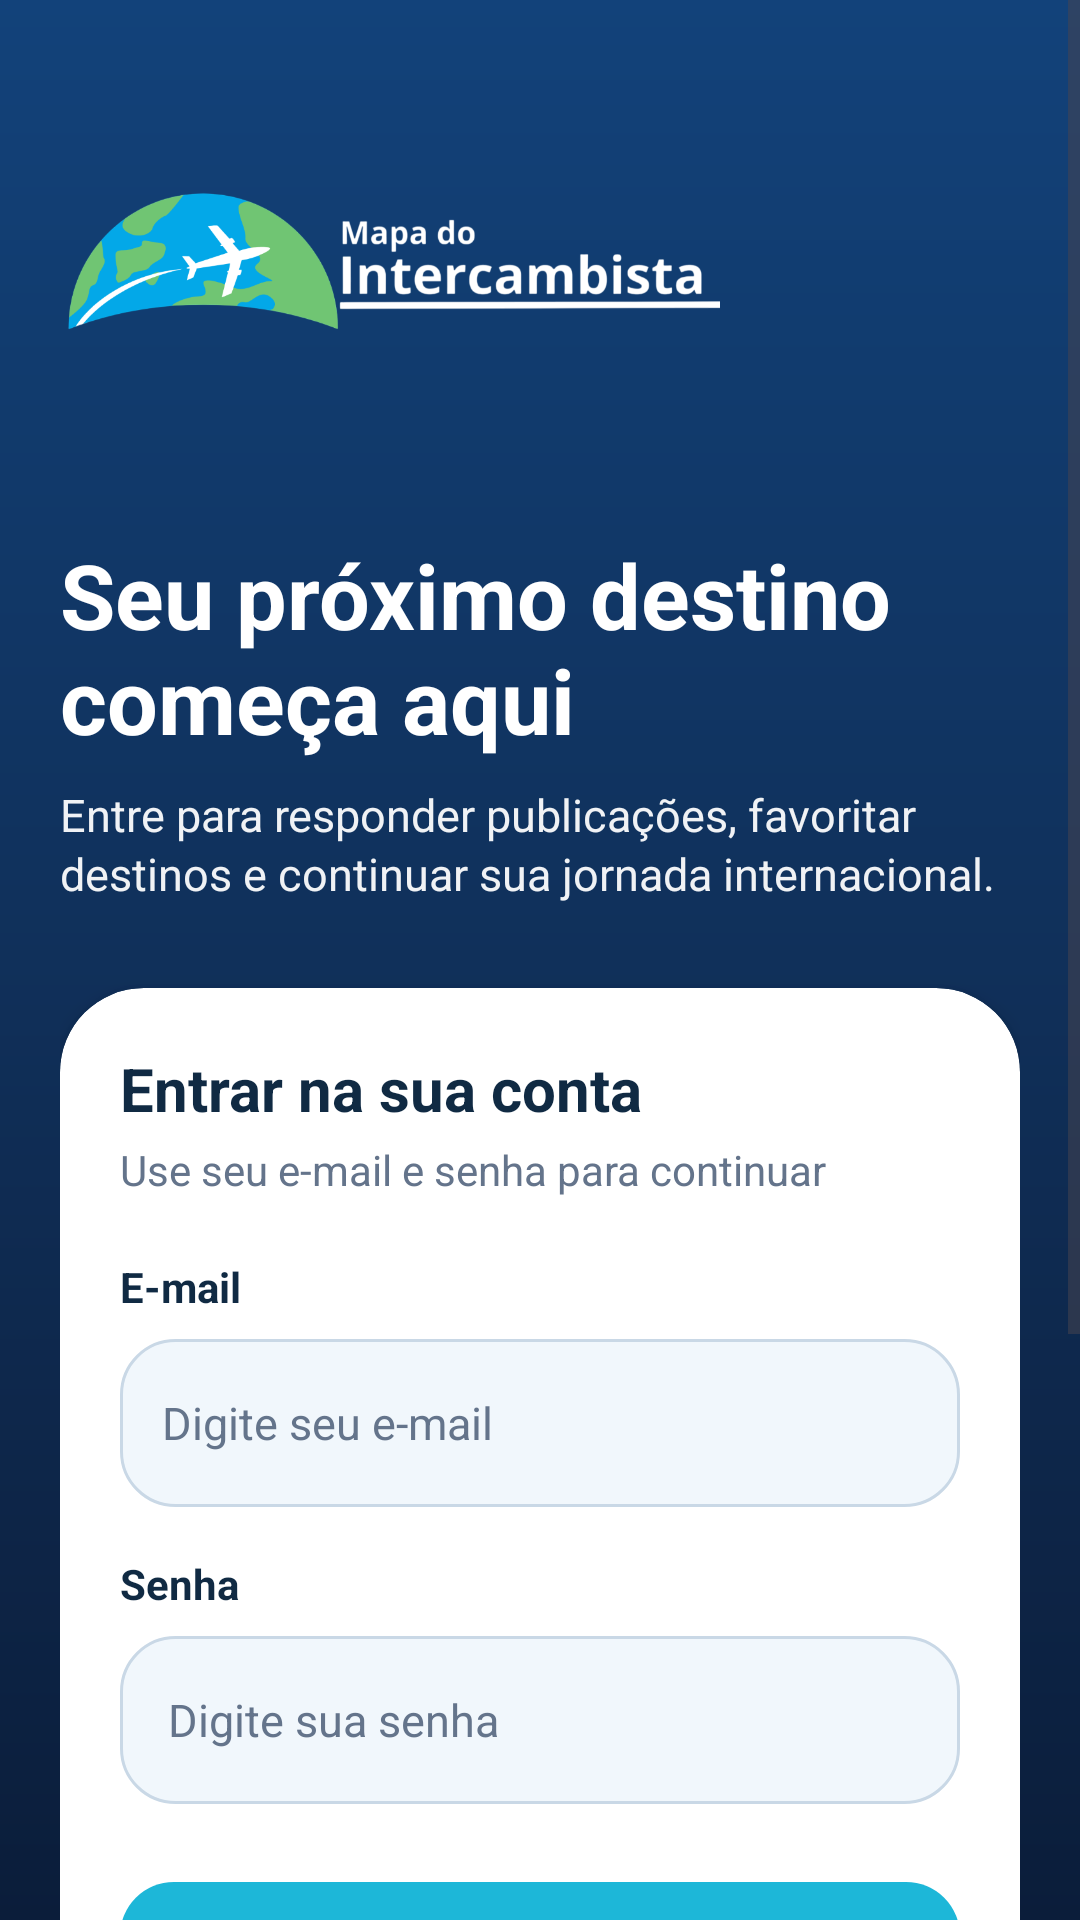

The Android layout XML behind this screen, and the referenced resources:
<!-- AndroidManifest.xml: application theme Theme.MapaDoIntercambista -->
<!-- res/layout/activity_login.xml -->
<?xml version="1.0" encoding="utf-8"?>
<ScrollView
    xmlns:android="http://schemas.android.com/apk/res/android"
    xmlns:app="http://schemas.android.com/apk/res-auto"
    android:layout_width="match_parent"
    android:layout_height="match_parent"
    android:background="@drawable/bg_topbar_gradient"
    android:fillViewport="true"
    android:id="@+id/scrollLogin">

    <LinearLayout
        android:layout_width="match_parent"
        android:layout_height="wrap_content"
        android:orientation="vertical"
        android:paddingStart="20dp"
        android:paddingTop="20dp"
        android:paddingEnd="20dp"
        android:paddingBottom="28dp">

        <ImageView
            android:id="@+id/botaoVoltar"
            android:layout_width="24dp"
            android:layout_height="24dp"
            android:src="@drawable/ic_arrow_left"
            app:tint="@color/text_on_primary" />

        <LinearLayout
            android:layout_width="match_parent"
            android:layout_height="wrap_content"
            android:layout_marginTop="20dp"
            android:layout_marginBottom="28dp"
            android:orientation="vertical">

            <ImageView
                android:layout_width="220dp"
                android:layout_height="96dp"
                android:adjustViewBounds="true"
                android:scaleType="fitStart"
                android:src="@drawable/logo" />

            <TextView
                android:layout_width="match_parent"
                android:layout_height="wrap_content"
                android:layout_marginTop="18dp"
                android:text="Seu próximo destino começa aqui"
                android:textColor="@color/text_on_primary"
                android:textSize="30sp"
                android:textStyle="bold" />

            <TextView
                android:layout_width="match_parent"
                android:layout_height="wrap_content"
                android:layout_marginTop="8dp"
                android:alpha="0.94"
                android:lineSpacingExtra="2dp"
                android:text="Entre para responder publicações, favoritar destinos e continuar sua jornada internacional."
                android:textColor="@color/text_on_primary"
                android:textSize="15sp" />
        </LinearLayout>

        <androidx.cardview.widget.CardView
            android:layout_width="match_parent"
            android:layout_height="wrap_content"
            app:cardBackgroundColor="@color/card_background"
            app:cardCornerRadius="28dp"
            app:cardElevation="4dp">

            <LinearLayout
                android:layout_width="match_parent"
                android:layout_height="wrap_content"
                android:orientation="vertical"
                android:padding="20dp">

                <TextView
                    android:layout_width="match_parent"
                    android:layout_height="wrap_content"
                    android:text="Entrar na sua conta"
                    android:textColor="@color/text_primary"
                    android:textSize="20sp"
                    android:textStyle="bold" />

                <TextView
                    android:layout_width="match_parent"
                    android:layout_height="wrap_content"
                    android:layout_marginTop="4dp"
                    android:text="Use seu e-mail e senha para continuar"
                    android:textColor="@color/text_secondary"
                    android:textSize="14sp" />

                <TextView
                    android:layout_width="match_parent"
                    android:layout_height="wrap_content"
                    android:layout_marginTop="20dp"
                    android:text="E-mail"
                    android:textColor="@color/text_primary"
                    android:textStyle="bold" />

                <EditText
                    android:id="@+id/inputEmail"
                    android:layout_width="match_parent"
                    android:layout_height="56dp"
                    android:layout_marginTop="8dp"
                    android:background="@drawable/bg_input"
                    android:hint="Digite seu e-mail"
                    android:importantForAutofill="yes"
                    android:inputType="textEmailAddress"
                    android:paddingStart="14dp"
                    android:paddingEnd="14dp"
                    android:textColor="@color/text_primary"
                    android:textColorHint="@color/text_secondary"
                    android:textSize="15sp"
                    android:imeOptions="actionNext"/>

                <TextView
                    android:layout_width="match_parent"
                    android:layout_height="wrap_content"
                    android:layout_marginTop="16dp"
                    android:text="Senha"
                    android:textColor="@color/text_primary"
                    android:textStyle="bold" />

                <LinearLayout
                    android:layout_width="match_parent"
                    android:layout_height="56dp"
                    android:layout_marginTop="8dp"
                    android:background="@drawable/bg_input"
                    android:gravity="center_vertical"
                    android:orientation="horizontal"
                    android:paddingEnd="14dp">

                    <EditText
                        android:id="@+id/inputSenha"
                        android:layout_width="0dp"
                        android:layout_height="match_parent"
                        android:layout_weight="1"
                        android:autofillHints="password"
                        android:background="@null"
                        android:hint="Digite sua senha"
                        android:importantForAutofill="yes"
                        android:inputType="textPassword"
                        android:imeOptions="actionDone"
                        android:maxLines="1"
                        android:paddingStart="14dp"
                        android:paddingEnd="12dp"
                        android:textColor="@color/text_primary"
                        android:textColorHint="@color/text_secondary"
                        android:textSize="15sp" />

                    <ImageView
                        android:id="@+id/iconeOlhoSenhaLogin"
                        android:layout_width="22dp"
                        android:layout_height="22dp"
                        android:src="@drawable/ic_eye"
                        app:tint="@color/text_secondary" />
                </LinearLayout>

                <com.google.android.material.button.MaterialButton
                    android:id="@+id/botaoEntrar"
                    android:layout_width="match_parent"
                    android:layout_height="56dp"
                    android:layout_marginTop="22dp"
                    android:text="Entrar"
                    android:textAllCaps="false"
                    android:textColor="@color/text_on_primary"
                    android:textSize="16sp"
                    android:textStyle="bold"
                    app:backgroundTint="@color/color_accent"
                    app:cornerRadius="18dp" />

                <com.google.android.material.button.MaterialButton
                    android:id="@+id/botaoGoogleLogin"
                    style="@style/Widget.MaterialComponents.Button.OutlinedButton"
                    android:layout_width="match_parent"
                    android:layout_height="56dp"
                    android:layout_marginTop="12dp"
                    android:text="Continuar com Google"
                    android:textAllCaps="false"
                    android:textColor="@color/text_primary"
                    android:textSize="15sp"
                    android:textStyle="bold"
                    app:cornerRadius="18dp"
                    app:icon="@drawable/ic_google"
                    app:iconPadding="10dp"
                    app:iconTint="@null"
                    app:strokeColor="@color/divider_color"
                    app:strokeWidth="1dp" />

                <TextView
                    android:id="@+id/textoEsqueceuSenha"
                    android:layout_width="match_parent"
                    android:layout_height="wrap_content"
                    android:layout_marginTop="14dp"
                    android:gravity="center"
                    android:text="Esqueceu sua senha?"
                    android:textColor="@color/brand_blue"
                    android:textSize="14sp"
                    android:textStyle="bold" />

                <View
                    android:layout_width="match_parent"
                    android:layout_height="1dp"
                    android:layout_marginTop="20dp"
                    android:layout_marginBottom="18dp"
                    android:background="@color/divider_color" />

                <TextView
                    android:layout_width="match_parent"
                    android:layout_height="wrap_content"
                    android:gravity="center"
                    android:text="Você também pode explorar o app sem login"
                    android:textColor="@color/text_secondary"
                    android:textSize="13sp" />

                <TextView
                    android:id="@+id/textoCriarConta"
                    android:layout_width="match_parent"
                    android:layout_height="wrap_content"
                    android:layout_marginTop="16dp"
                    android:gravity="center"
                    android:text="Criar conta grátis"
                    android:textColor="@color/brand_blue"
                    android:textSize="15sp"
                    android:textStyle="bold" />
            </LinearLayout>
        </androidx.cardview.widget.CardView>

    </LinearLayout>
</ScrollView>
<!-- resources referenced by this layout -->
<resources>
  <color name="brand_blue">#2563EB</color>
  <color name="card_background">#FFFFFFFF</color>
  <color name="color_accent">#1DB7D8</color>
  <color name="divider_color">#E3ECF5</color>
  <color name="text_on_primary">#FFFFFFFF</color>
  <color name="text_primary">#102A43</color>
  <color name="text_secondary">#64748B</color>
  <!-- drawable bg_input (drawable) -->
  <?xml version="1.0" encoding="utf-8"?>
  <shape xmlns:android="http://schemas.android.com/apk/res/android">
      <solid android:color="@color/surface_light" />
      <corners android:radius="18dp" />
      <stroke
          android:width="1dp"
          android:color="@color/border_light" />
      <padding
          android:left="2dp"
          android:top="2dp"
          android:right="2dp"
          android:bottom="2dp" />
  </shape>
  <!-- drawable bg_topbar_gradient (drawable) -->
  <?xml version="1.0" encoding="utf-8"?>
  <shape xmlns:android="http://schemas.android.com/apk/res/android">
      <gradient
          android:angle="90"
          android:startColor="#0B1D3A"
          android:centerColor="#10305A"
          android:endColor="#12427A" />
  </shape>
  <!-- drawable ic_google (drawable) -->
  <vector xmlns:android="http://schemas.android.com/apk/res/android"
      android:width="18dp"
      android:height="18dp"
      android:viewportWidth="18"
      android:viewportHeight="18">
  
      
  
      <path
          android:fillColor="#4285F4"
          android:pathData="M17.64,9.2c0,-0.64 -0.06,-1.25 -0.16,-1.84H9v3.48h4.84c-0.21,1.12 -0.84,2.07 -1.8,2.72v2.26h2.91c1.7,-1.57 2.69,-3.88 2.69,-6.62z"/>
  
      <path
          android:fillColor="#34A853"
          android:pathData="M9,18c2.43,0 4.47,-0.8 5.96,-2.18l-2.91,-2.26c-0.8,0.54 -1.84,0.86 -3.05,0.86 -2.34,0 -4.31,-1.58 -5.01,-3.7H1.99v2.33C3.47,15.98 6.02,18 9,18z"/>
  
      <path
          android:fillColor="#FBBC05"
          android:pathData="M3.99,10.71c-0.18,-0.54 -0.29,-1.11 -0.29,-1.71s0.1,-1.17 0.29,-1.71V4.96H1.99C1.36,6.22 1,7.57 1,9s0.36,2.78 0.99,4.04l2,-2.33z"/>
  
      <path
          android:fillColor="#EA4335"
          android:pathData="M9,3.58c1.32,0 2.5,0.45 3.44,1.34l2.58,-2.58C13.46,0.89 11.42,0 9,0 6.02,0 3.47,2.02 1.99,4.96l2,2.33c0.7,-2.12 2.67,-3.71 5.01,-3.71z"/>
  </vector>
  <!-- drawable logo: png bitmap (drawable, 54868 bytes) -->
  <style name="Theme.MapaDoIntercambista" parent="Base.Theme.MapaDoIntercambista" />
  <color name="surface_light">#F1F7FC</color>
  <color name="border_light">#C9D8E6</color>
  <style name="Base.Theme.MapaDoIntercambista" parent="Theme.Material3.Light.NoActionBar">
          <item name="bottomNavigationStyle">@style/Widget.App.BottomNavigationView</item>
  
          <item name="android:statusBarColor">@color/color_primary</item>
          <item name="android:navigationBarColor">@color/background_primary</item>
          <item name="android:windowBackground">@color/background_primary</item>
  
          <item name="colorPrimary">@color/color_primary</item>
          <item name="colorSecondary">@color/color_accent</item>
          <item name="colorTertiary">@color/brand_blue</item>
      </style>
  <style name="Widget.App.BottomNavigationView" parent="Widget.Material3.BottomNavigationView">
          <item name="itemActiveIndicatorStyle">@style/BottomNavActiveIndicator</item>
          <item name="android:background">@color/card_background</item>
      </style>
  <color name="color_primary">#123B6A</color>
  <color name="background_primary">#F8FBFF</color>
  <style name="BottomNavActiveIndicator">
          <item name="android:color">@color/brand_blue_soft</item>
          <item name="shapeAppearance">@style/ShapeAppearance.BottomNavActiveIndicator</item>
      </style>
  <color name="brand_blue_soft">#DCEBFA</color>
  <style name="ShapeAppearance.BottomNavActiveIndicator" parent="ShapeAppearance.Material3.Corner.Full">
          <item name="cornerSize">18dp</item>
      </style>
</resources>
